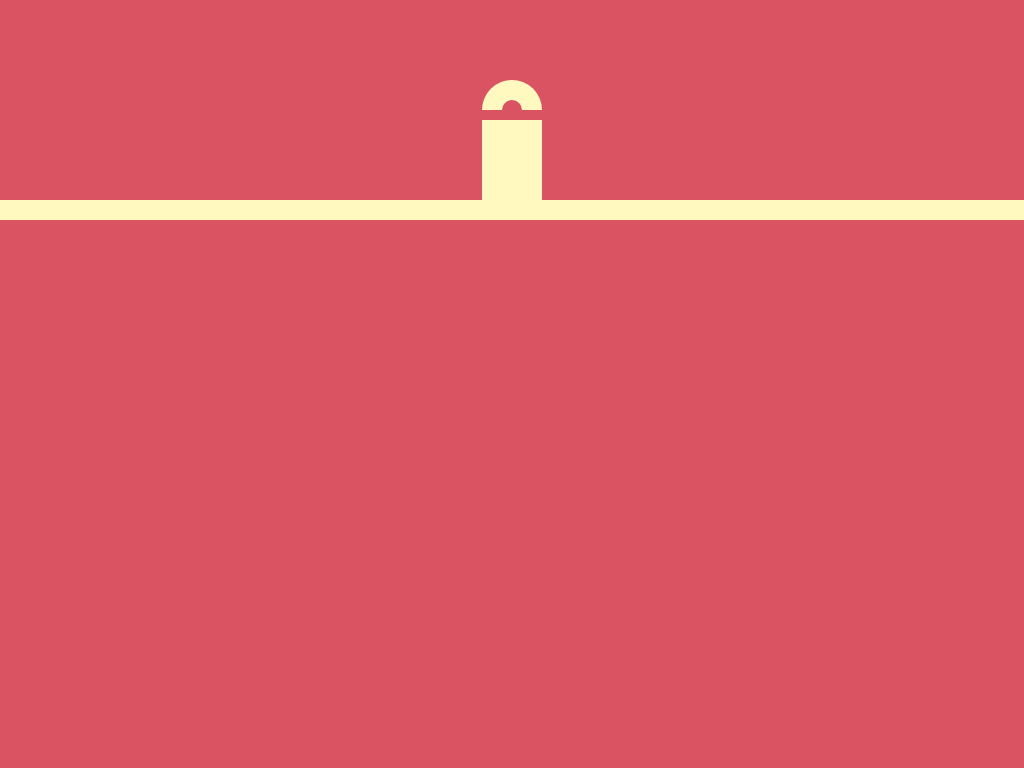

Recreate this image using only HTML and CSS.

<!DOCTYPE html>
<html lang="en">
<head>
    <meta charset="UTF-8">
    <meta name="viewport" content="width=device-width, initial-scale=1.0">
    <title>24 Kasım Css Battle</title>
<style>
          *{
            margin: 0;
            padding: 0;
            box-sizing: border-box;
        }
        body{
            background:#D95362;
            display:grid;
            justify-content:center;
            align-items:top;
            height:100vh;
            padding-top:80px
        }
div{
  box-sizing:border-box;
  width:60px;
  height:30px;
  background:transparent;
  border:20px solid #FFF9C0;
  border-bottom:0;
  border-top-left-radius:60px;
  border-top-right-radius:60px;
  position:relative;
}
  div::before{
    content:"";
    width:60px;
    height:80px;
    background:#FFF9C0;
    position:absolute;
    top:20px;
    left:50%;
    transform:translateX(-50%);
  }
    div::after{
    content:"";
    width:2000px;
    height:20px;
    background:#FFF9C0;
    position:absolute;
    top:100px;
    left:-1000px;

  }
</style>


</head>
<body>
    <div></div>
</body>
</html>